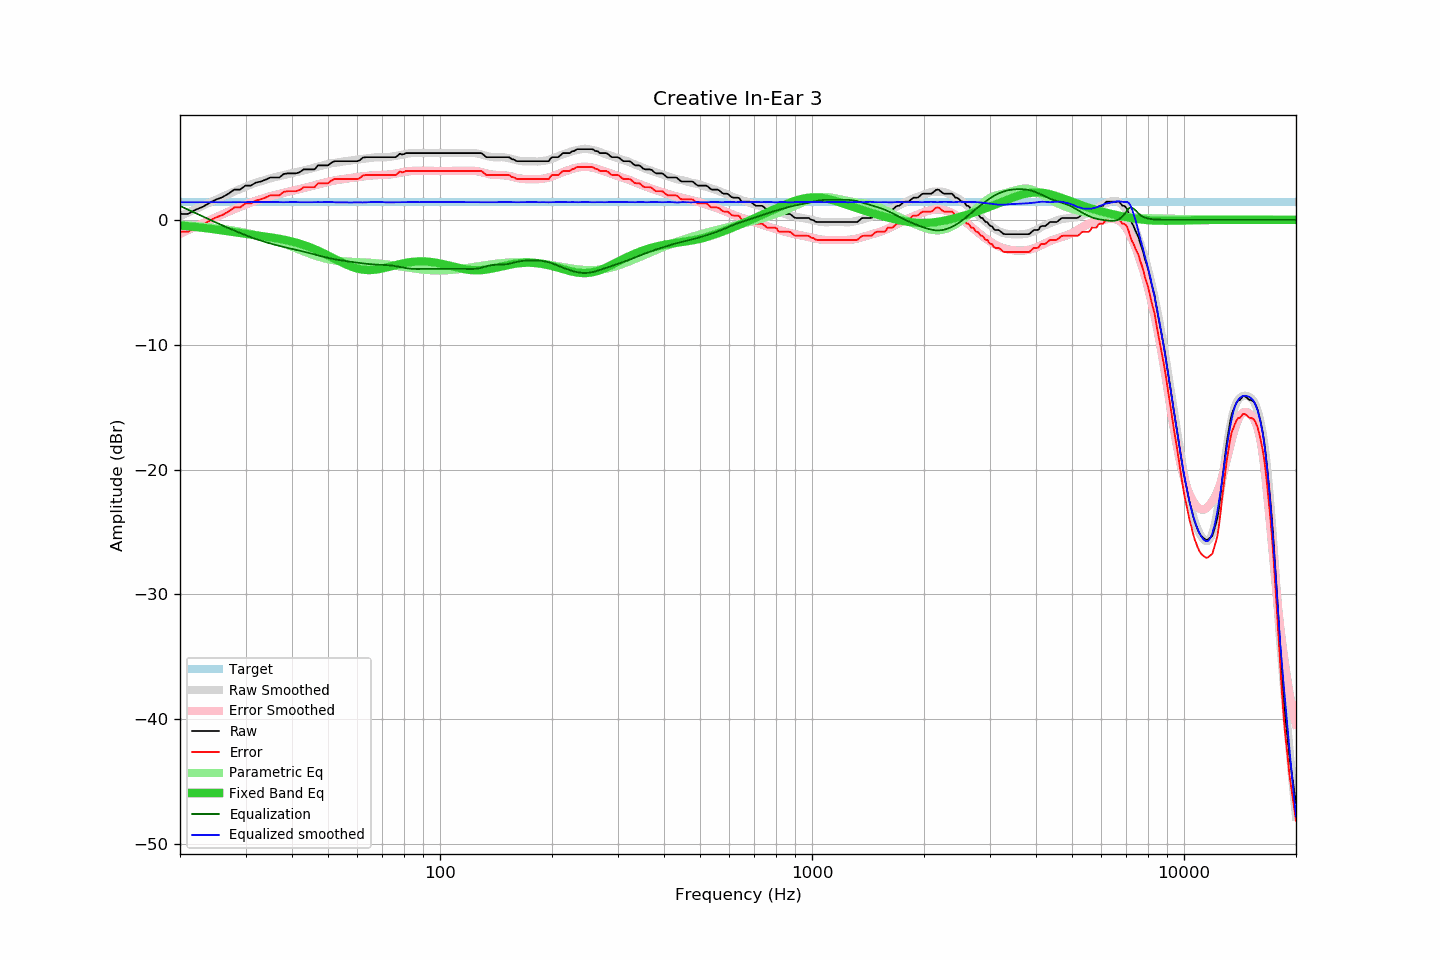

Data behind this chart, as committed beside it:
frequency, raw, error, smoothed, error_smoothed, equalization, parametric_eq, equalized_raw, equalized_smoothed, target
20, 0.48, -0.95, 0.29, -1.12, 1.12, -0.45, 1.59, 1.41, 1.43
21, 0.48, -0.95, 0.59, -0.83, 0.83, -0.51, 1.30, 1.41, 1.43
22, 0.81, -0.62, 0.86, -0.55, 0.55, -0.57, 1.35, 1.41, 1.43
23, 1.04, -0.39, 1.13, -0.28, 0.28, -0.63, 1.32, 1.41, 1.43
24, 1.36, -0.07, 1.39, -0.03, 0.03, -0.70, 1.38, 1.41, 1.43
25, 1.63, 0.20, 1.63, 0.21, -0.21, -0.77, 1.41, 1.41, 1.43
26, 1.82, 0.39, 1.86, 0.44, -0.44, -0.85, 1.37, 1.41, 1.43
27, 2.10, 0.67, 2.07, 0.66, -0.66, -0.92, 1.44, 1.41, 1.43
28, 2.43, 1.00, 2.27, 0.86, -0.86, -0.99, 1.57, 1.41, 1.43
29, 2.43, 1.00, 2.47, 1.05, -1.05, -1.06, 1.38, 1.42, 1.43
30, 2.75, 1.32, 2.64, 1.23, -1.23, -1.12, 1.52, 1.42, 1.43
31, 2.75, 1.32, 2.83, 1.39, -1.39, -1.18, 1.36, 1.44, 1.43
32, 2.99, 1.56, 2.97, 1.54, -1.54, -1.24, 1.45, 1.44, 1.43
33, 3.08, 1.65, 3.10, 1.67, -1.67, -1.29, 1.41, 1.43, 1.43
34, 3.23, 1.80, 3.21, 1.79, -1.79, -1.35, 1.44, 1.43, 1.43
35, 3.40, 1.97, 3.33, 1.90, -1.90, -1.40, 1.50, 1.43, 1.43
36, 3.40, 1.97, 3.43, 1.99, -1.99, -1.46, 1.40, 1.44, 1.43
37, 3.40, 1.97, 3.50, 2.08, -2.08, -1.52, 1.31, 1.42, 1.43
38, 3.68, 2.25, 3.58, 2.17, -2.17, -1.58, 1.51, 1.41, 1.43
39, 3.73, 2.30, 3.67, 2.25, -2.25, -1.66, 1.48, 1.42, 1.43
40, 3.73, 2.30, 3.75, 2.32, -2.32, -1.73, 1.40, 1.42, 1.43
41, 3.73, 2.30, 3.82, 2.40, -2.40, -1.82, 1.33, 1.43, 1.43
42, 3.83, 2.40, 3.88, 2.47, -2.47, -1.91, 1.36, 1.41, 1.43
43, 4.05, 2.62, 3.95, 2.54, -2.54, -2.01, 1.50, 1.41, 1.43
44, 4.05, 2.62, 4.03, 2.62, -2.62, -2.11, 1.43, 1.41, 1.43
45, 4.05, 2.62, 4.11, 2.69, -2.69, -2.23, 1.35, 1.41, 1.43
46, 4.05, 2.62, 4.19, 2.77, -2.77, -2.34, 1.28, 1.42, 1.43
47, 4.37, 2.94, 4.27, 2.85, -2.85, -2.46, 1.52, 1.42, 1.43
48, 4.37, 2.94, 4.33, 2.92, -2.92, -2.59, 1.45, 1.42, 1.43
49, 4.37, 2.94, 4.41, 2.98, -2.98, -2.72, 1.39, 1.43, 1.43
50, 4.37, 2.94, 4.48, 3.04, -3.04, -2.85, 1.32, 1.44, 1.43
51, 4.57, 3.14, 4.53, 3.10, -3.10, -2.98, 1.47, 1.43, 1.43
52, 4.70, 3.27, 4.57, 3.15, -3.15, -3.11, 1.54, 1.41, 1.43
53, 4.70, 3.27, 4.60, 3.20, -3.20, -3.23, 1.50, 1.40, 1.43
54, 4.70, 3.27, 4.64, 3.24, -3.24, -3.35, 1.46, 1.40, 1.43
55, 4.70, 3.27, 4.68, 3.27, -3.27, -3.47, 1.43, 1.41, 1.43
56, 4.70, 3.27, 4.71, 3.31, -3.31, -3.58, 1.39, 1.40, 1.43
57, 4.70, 3.27, 4.73, 3.34, -3.34, -3.68, 1.36, 1.39, 1.43
58, 4.70, 3.27, 4.77, 3.37, -3.37, -3.76, 1.32, 1.40, 1.43
59, 4.70, 3.27, 4.81, 3.40, -3.40, -3.84, 1.29, 1.40, 1.43
60, 4.70, 3.27, 4.84, 3.43, -3.43, -3.90, 1.27, 1.40, 1.43
61, 4.80, 3.37, 4.85, 3.46, -3.46, -3.95, 1.34, 1.40, 1.43
62, 4.99, 3.56, 4.88, 3.49, -3.49, -3.99, 1.50, 1.40, 1.43
63, 5.02, 3.59, 4.92, 3.51, -3.51, -4.01, 1.51, 1.41, 1.43
64, 5.02, 3.59, 4.95, 3.53, -3.53, -4.02, 1.49, 1.42, 1.43
65, 5.02, 3.59, 4.98, 3.55, -3.55, -4.02, 1.47, 1.42, 1.43
66, 5.02, 3.59, 5.00, 3.57, -3.57, -4.01, 1.45, 1.43, 1.43
67, 5.02, 3.59, 5.01, 3.58, -3.58, -3.99, 1.44, 1.43, 1.43
68, 5.02, 3.59, 5.01, 3.59, -3.59, -3.96, 1.43, 1.43, 1.43
69, 5.02, 3.59, 5.02, 3.60, -3.60, -3.93, 1.42, 1.43, 1.43
70, 5.02, 3.59, 5.03, 3.60, -3.60, -3.89, 1.41, 1.42, 1.43
71, 5.02, 3.59, 5.02, 3.61, -3.61, -3.84, 1.41, 1.41, 1.43
72, 5.02, 3.59, 5.02, 3.62, -3.62, -3.80, 1.40, 1.40, 1.43
73, 5.02, 3.59, 5.04, 3.64, -3.64, -3.76, 1.38, 1.40, 1.43
74, 5.02, 3.59, 5.06, 3.66, -3.66, -3.71, 1.36, 1.41, 1.43
75, 5.02, 3.59, 5.09, 3.68, -3.68, -3.67, 1.34, 1.41, 1.43
76, 5.02, 3.59, 5.12, 3.71, -3.71, -3.62, 1.31, 1.41, 1.43
77, 5.16, 3.73, 5.16, 3.74, -3.74, -3.58, 1.41, 1.41, 1.43
78, 5.31, 3.88, 5.19, 3.78, -3.78, -3.54, 1.53, 1.42, 1.43
79, 5.24, 3.81, 5.22, 3.81, -3.81, -3.51, 1.43, 1.42, 1.43
... 553 more rows
